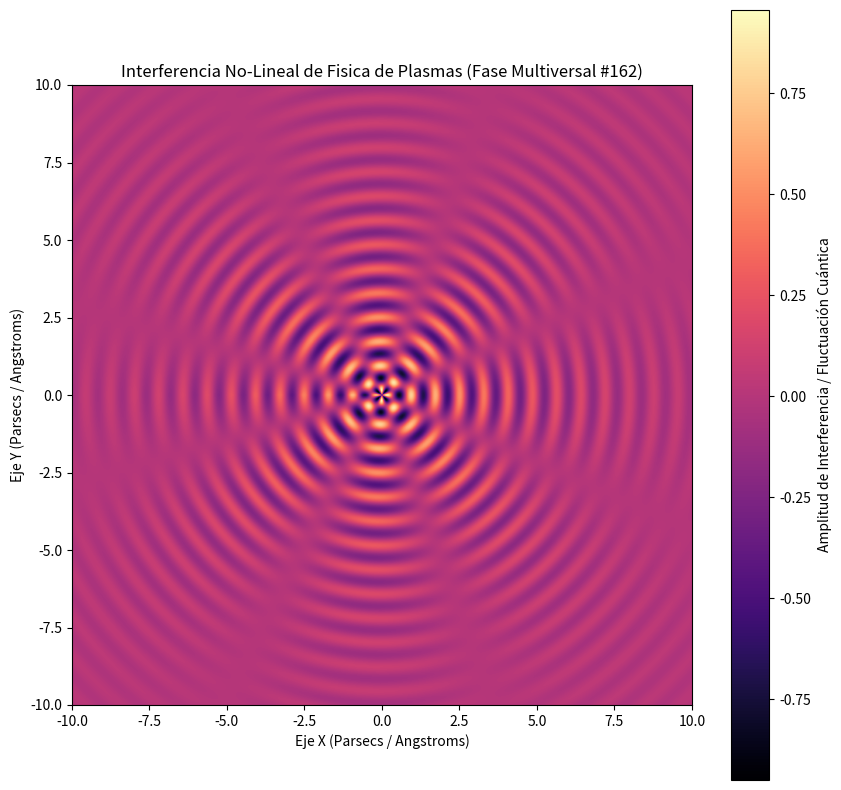

Source code (Python):
%matplotlib inline
# Simulación Multiversal: Fisica de Plasmas - Variante 162
import numpy as np
import matplotlib.pyplot as plt

# Parámetros Físicos No-Lineales
omega_1 = 8.021
omega_2 = 3.841
lambda_decay = 0.266
phase_shift = 0.234

x = np.linspace(-10, 10, 800)
y = np.linspace(-10, 10, 800)
X, Y = np.meshgrid(x, y)

# Dinámica de Fluidos / Campos Tensor-Escalares (Fase Multiversal)
R = np.sqrt(X**2 + Y**2) + 1e-5
Z = (np.sin(omega_1 * R + phase_shift) * np.cos(omega_2 * np.arctan2(Y, X))) * np.exp(-lambda_decay * R)

plt.figure(figsize=(10, 10))
plt.imshow(Z, cmap='magma', extent=[-10, 10, -10, 10], origin='lower')
plt.colorbar(label='Amplitud de Interferencia / Fluctuación Cuántica')
plt.title(r'Interferencia No-Lineal de Fisica de Plasmas (Fase Multiversal #162)')
plt.xlabel('Eje X (Parsecs / Angstroms)')
plt.ylabel('Eje Y (Parsecs / Angstroms)')
plt.show()
